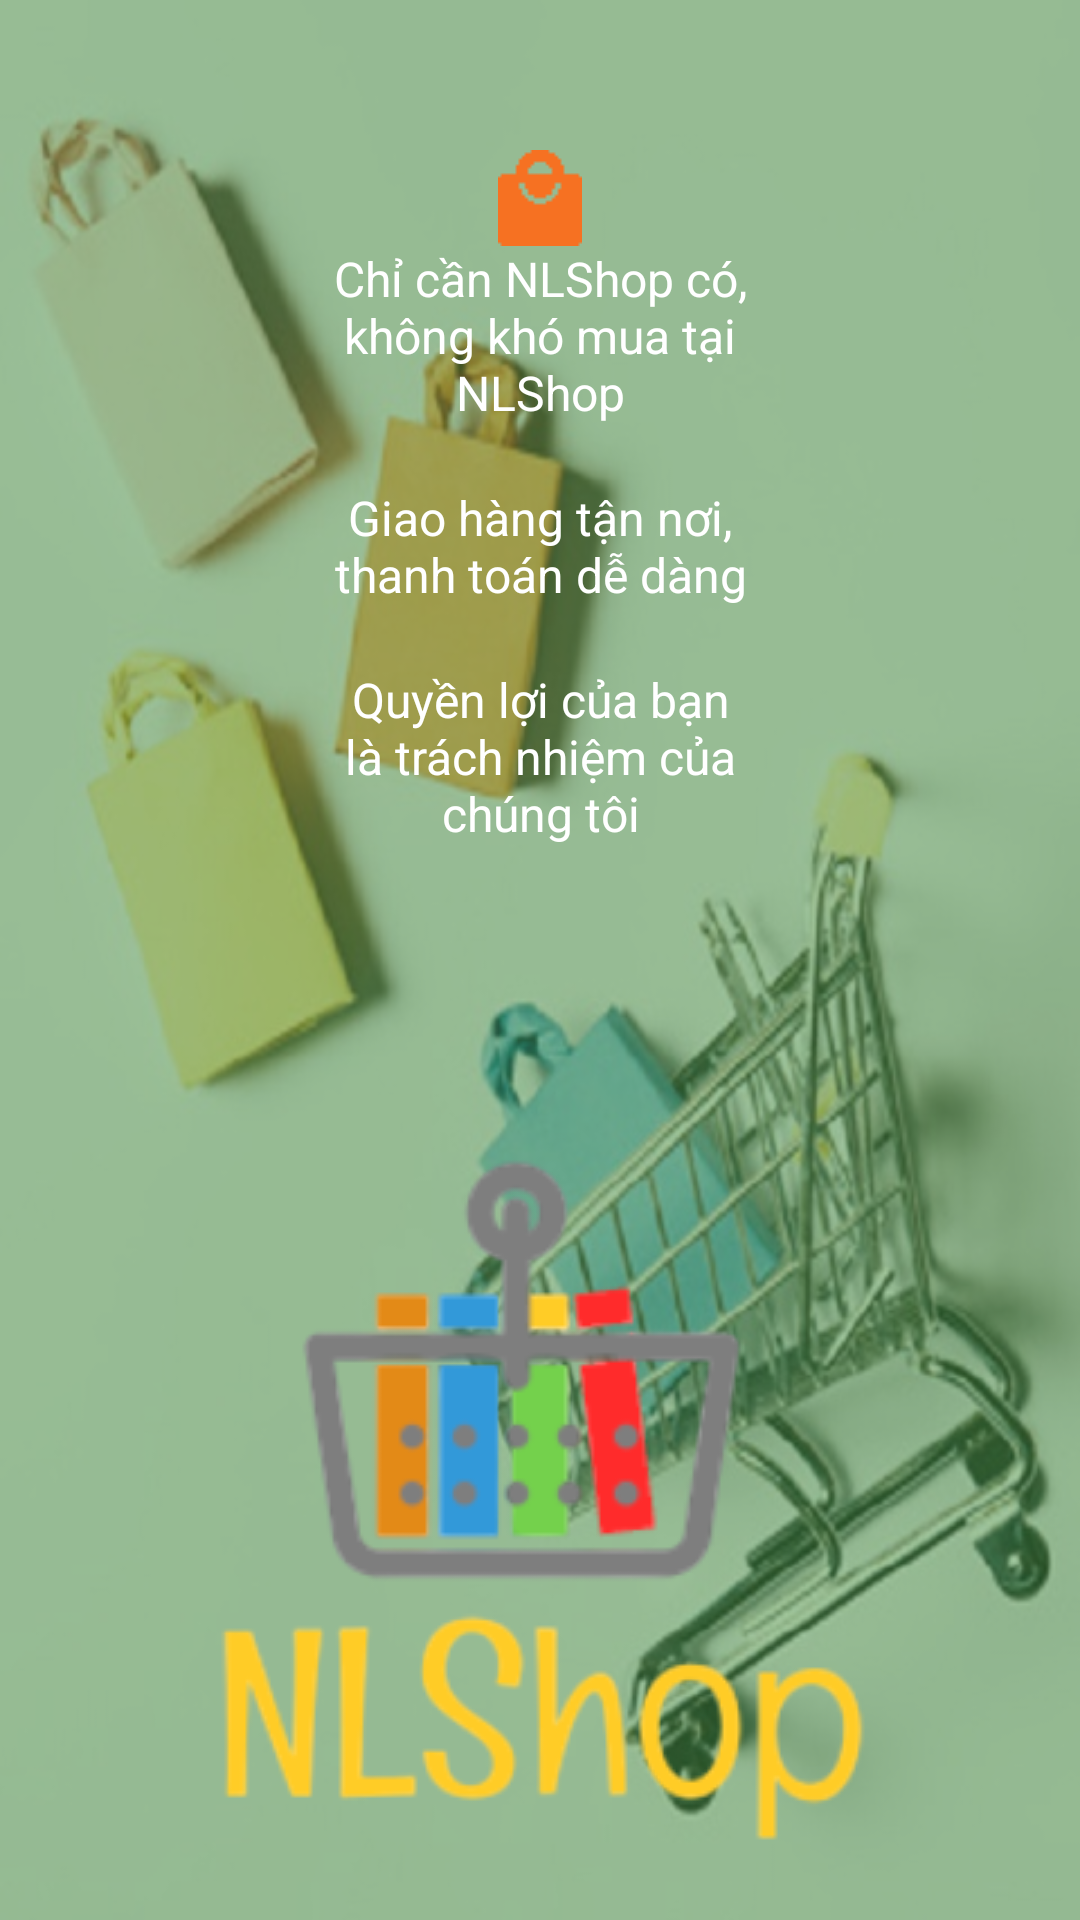

Write the Android layout XML for this screen, with the resource values it uses.
<!-- AndroidManifest.xml: application theme Theme.NLUShop -->
<!-- res/layout/manhinhchao_layout.xml -->
<?xml version="1.0" encoding="utf-8"?>
<FrameLayout xmlns:android="http://schemas.android.com/apk/res/android"
    xmlns:app="http://schemas.android.com/apk/res-auto"
    xmlns:tools="http://schemas.android.com/tools"
    android:layout_width="match_parent"
    android:layout_height="match_parent"
    android:background="@drawable/splashscreen">

    <LinearLayout
        android:layout_width="match_parent"
        android:layout_height="match_parent"
        android:orientation="vertical"
        android:background="#8044903E"
        android:paddingTop="50dp"
        android:paddingLeft="100dp"
        android:paddingRight="100dp">
        <ImageView
            android:layout_width="wrap_content"
            android:layout_height="wrap_content"
            android:src="@drawable/iconbag"
            android:layout_gravity="center"/>
        <TextView
            android:layout_width="wrap_content"
            android:layout_height="wrap_content"
            android:text="Chỉ cần NLShop có, không khó mua tại NLShop"
            android:textColor="#FFF"
            android:textSize="16sp"
            android:textAlignment="center"/>
        <ImageView
            android:layout_width="wrap_content"
            android:layout_height="wrap_content"
            android:src="@drawable/iconmoney"
            android:layout_gravity="center"
            android:paddingTop="20dp"/>
        <TextView
            android:layout_width="wrap_content"
            android:layout_height="wrap_content"
            android:text="Giao hàng tận nơi, thanh toán dễ dàng"
            android:textColor="#FFF"
            android:textSize="16sp"
            android:textAlignment="center"/>
        <ImageView
            android:layout_width="wrap_content"
            android:layout_height="wrap_content"
            android:src="@drawable/iconsercurity"
            android:layout_gravity="center"
            android:paddingTop="20dp"/>
        <TextView
            android:layout_width="wrap_content"
            android:layout_height="wrap_content"
            android:text="Quyền lợi của bạn là trách nhiệm của chúng tôi"
            android:textColor="#FFF"
            android:textSize="16sp"
            android:textAlignment="center"/>

    </LinearLayout>

    <ImageView
        android:layout_width="wrap_content"
        android:layout_height="wrap_content"
        android:src="@drawable/logonls1"
        android:layout_gravity="center|bottom"
        android:paddingBottom="20dp"/>

</FrameLayout>
<!-- resources referenced by this layout -->
<resources>
  <!-- drawable iconbag: png bitmap (drawable, 278 bytes) -->
  <!-- drawable logonls1: png bitmap (drawable, 31099 bytes) -->
  <!-- drawable splashscreen: jpg bitmap (drawable, 71289 bytes) -->
  <style name="Theme.NLUShop" parent="Theme.MaterialComponents.DayNight.NoActionBar">
          
  
          <item name="colorPrimary">@color/bgToolBar</item>
          <item name="colorPrimaryVariant">@color/bgLogo</item>
          <item name="colorOnPrimary">@color/white</item>
          
          <item name="colorSecondary">@color/teal_200</item>
          <item name="colorSecondaryVariant">@color/teal_700</item>
          <item name="colorOnSecondary">@color/black</item>
          
          <item name="android:statusBarColor" tools:targetApi="l">?attr/colorPrimaryVariant</item>
          
          <item name="android:textColorSecondary">@color/white</item>
      </style>
  <color name="bgToolBar">#F8A01E</color>
  <color name="bgLogo">#238E27</color>
  <color name="white">#FFFFFFFF</color>
  <color name="teal_200">#E91E63</color>
  <color name="teal_700">#FF018786</color>
  <color name="black">#FF000000</color>
</resources>
